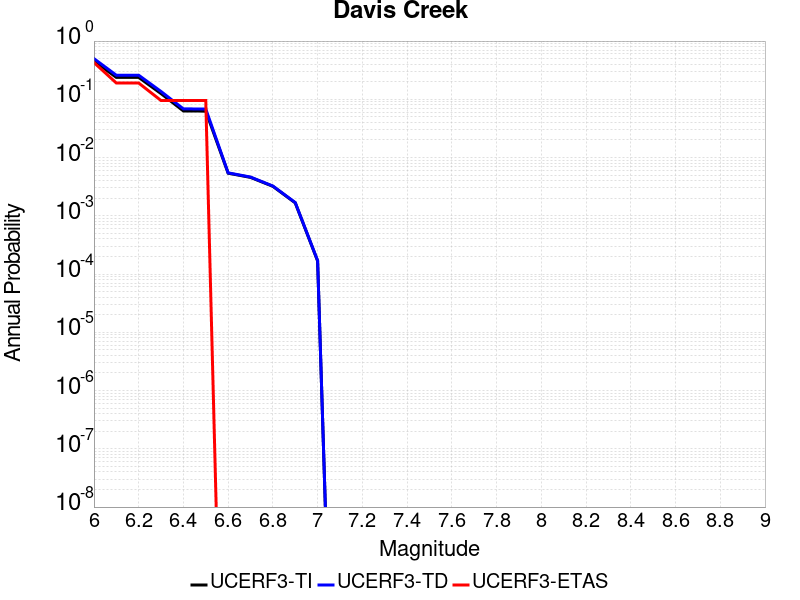

Values plotted in this chart, from the file beside it:
Magnitude, UCERF3-TI Prob, UCERF3-TD Prob, UCERF3-ETAS Prob
6.0, 0.4557, 0.4991, 0.4286
6.1, 0.2378, 0.2593, 0.1905
6.2, 0.2378, 0.2593, 0.1905
6.3, 0.1253, 0.1362, 0.09524
6.4, 0.06311, 0.06849, 0.09524
6.5, 0.06277, 0.06815, 0.09524
6.6, 0.005393, 0.005465, 0.0
6.7, 0.004567, 0.004628, 0.0
6.8, 0.003209, 0.003249, 0.0
6.9, 0.001668, 0.00169, 0.0
7.0, 1.6814613E-4, 1.7037716E-4, 0.0
